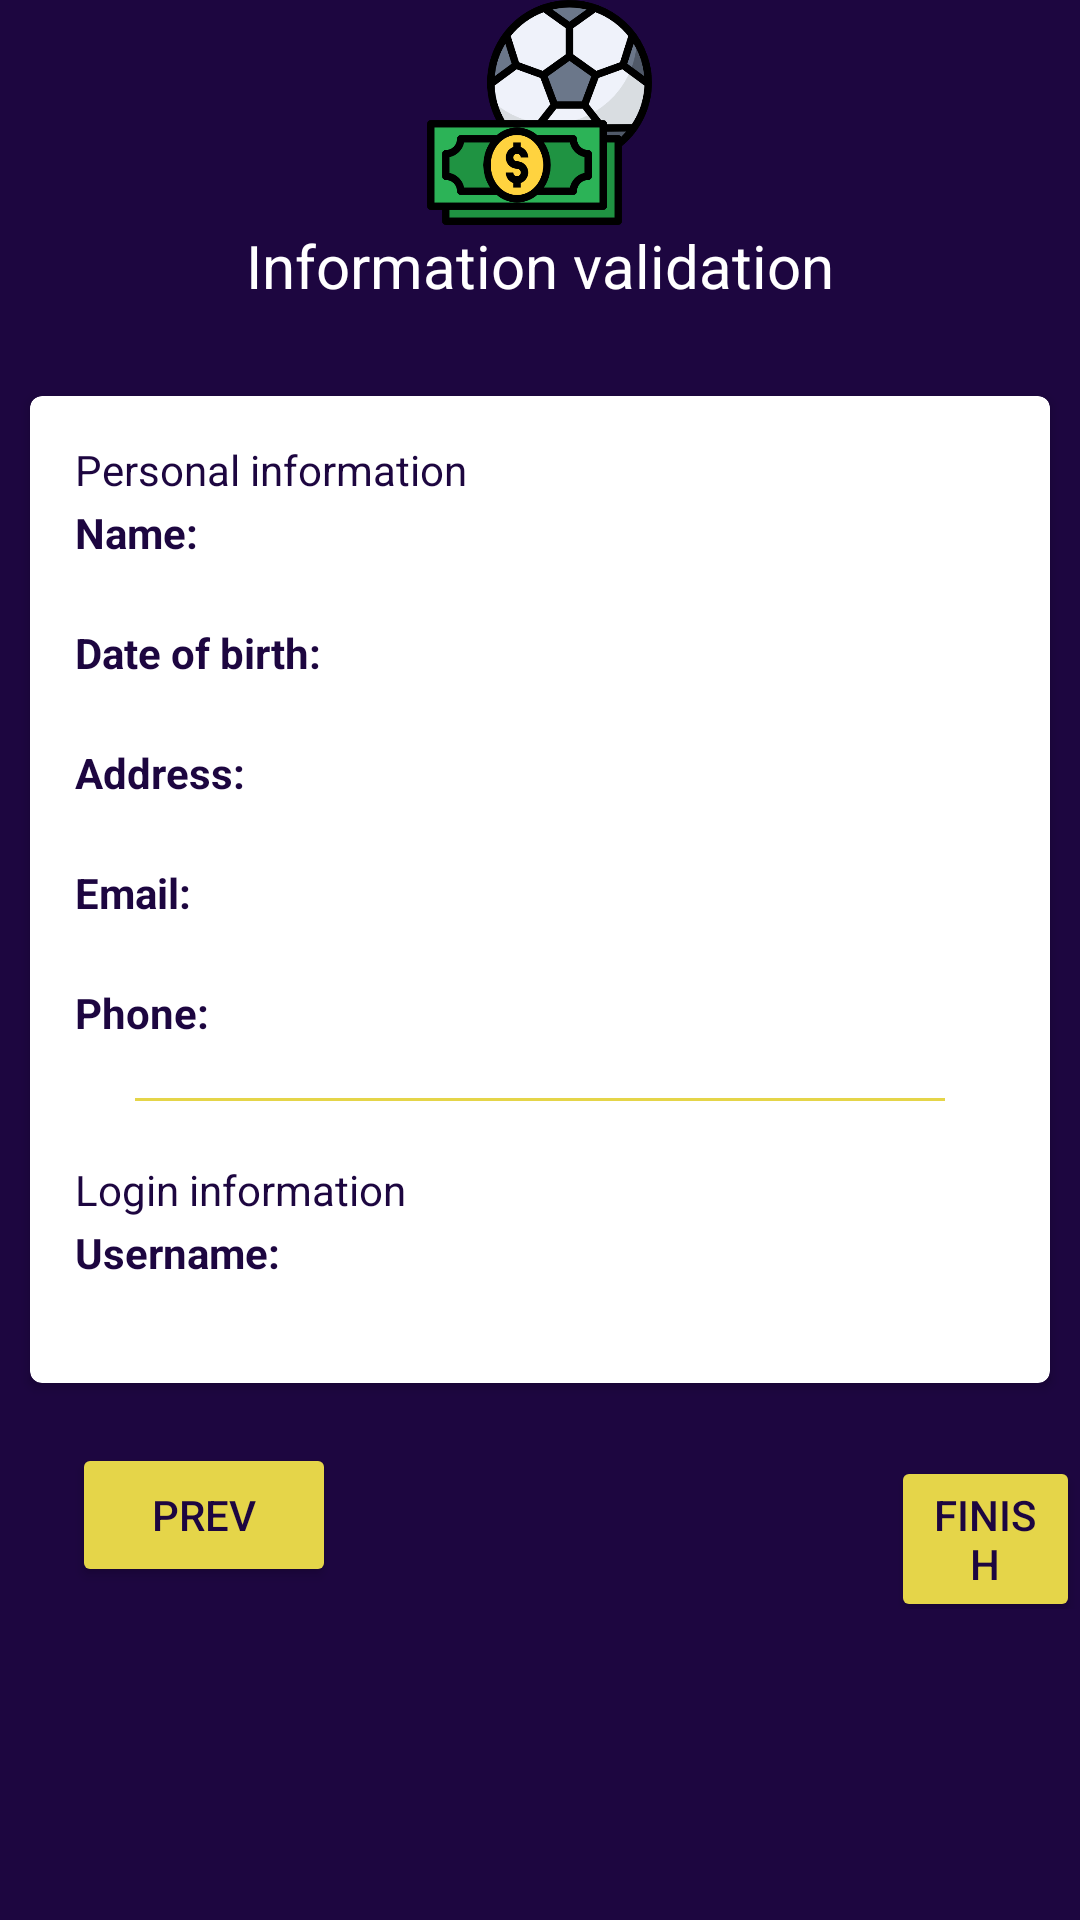

Here is an Android app screen rendered from its layout file. Give the layout XML and the strings, colors and styles it references.
<!-- AndroidManifest.xml: application theme Theme.OnlineBetNoActionBar -->
<!-- res/layout/fragment_register_validation.xml -->
<?xml version="1.0" encoding="utf-8"?>
<RelativeLayout xmlns:android="http://schemas.android.com/apk/res/android"
    xmlns:tools="http://schemas.android.com/tools"
    android:layout_width="match_parent"
    android:layout_height="match_parent"
    xmlns:app="http://schemas.android.com/apk/res-auto"
    tools:context=".stepper.RegisterValidationFragment">

    <View
        android:layout_width="match_parent"
        android:layout_height="220dp" />

    <LinearLayout
        android:layout_width="match_parent"
        android:layout_height="match_parent"
        android:orientation="vertical">

        <ImageView
            android:id="@+id/logo"
            android:layout_width="75dp"
            android:layout_height="75dp"
            android:layout_gravity="center_horizontal"
            android:layout_marginTop="@dimen/activity_vertical_margin"
            android:src="@drawable/money" />

        <TextView
            android:layout_width="wrap_content"
            android:layout_height="wrap_content"
            android:layout_gravity="center"
            android:text="Information validation"
            android:textColor="@color/white"
            android:textSize="20dp" />

        <androidx.cardview.widget.CardView
            android:layout_width="match_parent"
            android:layout_height="wrap_content"
            android:layout_gravity="center"
            android:layout_marginStart="10dp"
            android:layout_marginTop="30dp"
            android:layout_marginEnd="10dp"
            android:elevation="5dp"
            android:visibility="visible"
            app:cardBackgroundColor="@color/white"
            app:cardCornerRadius="4dp">

            <LinearLayout
                android:layout_width="match_parent"
                android:layout_height="wrap_content"
                android:orientation="vertical"
                android:padding="15dp">

                <TextView
                    android:layout_width="match_parent"
                    android:layout_height="wrap_content"
                    android:layout_gravity="center_vertical"
                    android:text="Personal information"
                    android:textColor="@color/purple_500"/>

                <LinearLayout
                    android:layout_width="match_parent"
                    android:layout_height="wrap_content"
                    android:minHeight="40dp"
                    android:orientation="horizontal">

                    <TextView
                        android:layout_width="100dp"
                        android:layout_height="30dp"
                        android:text="Name: "
                        android:textStyle="bold"
                        android:textColor="@color/purple_500"
                        />

                    <View
                        android:layout_width="10dp"
                        android:layout_height="0dp" />

                    <TextView
                        android:id="@+id/name"
                        android:layout_width="match_parent"
                        android:layout_height="wrap_content"
                        android:textAppearance="@style/TextAppearance.AppCompat.Subhead"
                        android:textColor="@color/purple_500"/>
                </LinearLayout>

                <LinearLayout
                    android:layout_width="match_parent"
                    android:layout_height="wrap_content"
                    android:minHeight="40dp"
                    android:orientation="horizontal">

                    <TextView
                        android:layout_width="100dp"
                        android:layout_height="30dp"
                        android:text="Date of birth: "
                        android:textStyle="bold"
                        android:textColor="@color/purple_500"/>

                    <View
                        android:layout_width="10dp"
                        android:layout_height="0dp" />

                    <TextView
                        android:id="@+id/birth_date"
                        android:layout_width="match_parent"
                        android:layout_height="wrap_content"
                        android:textAppearance="@style/TextAppearance.AppCompat.Subhead"
                        android:textColor="@color/purple_500"/>
                </LinearLayout>

                <LinearLayout
                    android:layout_width="match_parent"
                    android:layout_height="wrap_content"
                    android:orientation="horizontal"
                    android:minHeight="40dp">
                    <TextView
                        android:layout_width="100dp"
                        android:layout_height="30dp"
                        android:textStyle="bold"
                        android:text="Address: "
                        android:textColor="@color/purple_500"/>
                    <View
                        android:layout_width="10dp"
                        android:layout_height="0dp"/>
                    <TextView
                        android:id="@+id/address"
                        android:layout_width="match_parent"
                        android:layout_height="wrap_content"
                        android:textAppearance="@style/TextAppearance.AppCompat.Subhead"
                        android:textColor="@color/purple_500"/>
                </LinearLayout>

                <LinearLayout
                    android:layout_width="match_parent"
                    android:layout_height="wrap_content"
                    android:orientation="horizontal"
                    android:minHeight="40dp">
                    <TextView
                        android:layout_width="100dp"
                        android:layout_height="30dp"
                        android:textStyle="bold"
                        android:text="Email: "
                        android:textColor="@color/purple_500"/>
                    <View
                        android:layout_width="10dp"
                        android:layout_height="0dp"/>
                    <TextView
                        android:id="@+id/email"
                        android:layout_width="match_parent"
                        android:layout_height="wrap_content"
                        android:textAppearance="@style/TextAppearance.AppCompat.Subhead"
                        android:textColor="@color/purple_500"/>
                </LinearLayout>

                <LinearLayout
                    android:layout_width="match_parent"
                    android:layout_height="wrap_content"
                    android:orientation="horizontal"
                    android:minHeight="40dp">
                    <TextView
                        android:layout_width="100dp"
                        android:layout_height="30dp"
                        android:textStyle="bold"
                        android:text="Phone:"
                        android:textColor="@color/purple_500"/>
                    <View
                        android:layout_width="10dp"
                        android:layout_height="0dp"/>
                    <TextView
                        android:id="@+id/phone"
                        android:layout_width="match_parent"
                        android:layout_height="wrap_content"
                        android:textAppearance="@style/TextAppearance.AppCompat.Subhead"
                        android:textColor="@color/purple_500"/>
                </LinearLayout>
                <View
                    android:layout_width="match_parent"
                    android:layout_height="1dp"
                    android:background="@color/yellow"
                    android:layout_marginLeft="20dp"
                    android:layout_marginRight="20dp"
                    android:layout_marginBottom="10dp"/>
                <TextView
                    android:layout_width="match_parent"
                    android:layout_height="wrap_content"
                    android:layout_gravity="center_vertical"
                    android:layout_marginTop="10dp"
                    android:text="Login information"
                    android:textColor="@color/purple_500"/>

                <LinearLayout
                    android:layout_width="match_parent"
                    android:layout_height="wrap_content"
                    android:orientation="horizontal"
                    android:minHeight="40dp">
                    <TextView
                        android:layout_width="100dp"
                        android:layout_height="30dp"
                        android:textStyle="bold"
                        android:text="Username: "
                        android:textColor="@color/purple_500"/>
                    <View
                        android:layout_width="10dp"
                        android:layout_height="0dp"/>
                    <TextView
                        android:id="@+id/username"
                        android:layout_width="match_parent"
                        android:layout_height="wrap_content"
                        android:textAppearance="@style/TextAppearance.AppCompat.Subhead"
                        android:textColor="@color/purple_500"/>
                </LinearLayout>
            </LinearLayout>
        </androidx.cardview.widget.CardView>


        <LinearLayout
            android:layout_width="match_parent"
            android:layout_height="wrap_content">

            <Button
                android:id="@+id/previous_button"
                android:layout_width="wrap_content"
                android:layout_height="wrap_content"
                android:layout_marginStart="24dp"
                android:layout_marginTop="20dp"
                android:backgroundTint="@color/yellow"
                android:text="Prev"
                android:textColor="@color/purple_500" />

            <Button
                android:id="@+id/next_button"
                android:layout_width="wrap_content"
                android:layout_height="wrap_content"
                android:layout_marginStart="185dp"
                android:layout_marginTop="20dp"
                android:backgroundTint="@color/button_state_color"
                android:text="Finish"
                android:textColor="@color/purple_500" />
        </LinearLayout>
    </LinearLayout>

</RelativeLayout>
<!-- resources referenced by this layout -->
<resources>
  <color name="purple_500">#1D0640</color>
  <color name="white">#FFFFFFFF</color>
  <color name="yellow">#e5d549</color>
  <!-- drawable money: png bitmap (drawable, 12379 bytes) -->
  <style name="Theme.OnlineBetNoActionBar" parent="Theme.AppCompat.NoActionBar">
          <item name="android:windowBackground">@color/purple_500</item>
      </style>
</resources>
